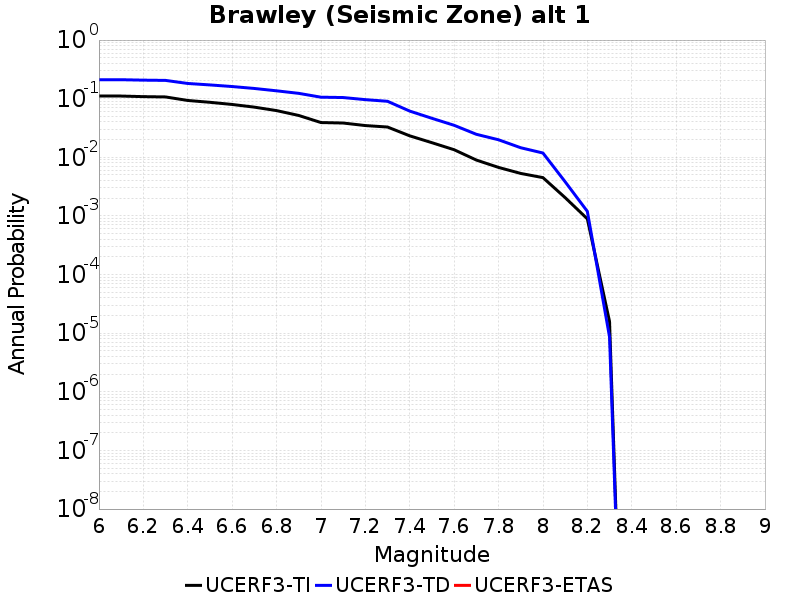

Values plotted in this chart, from the file beside it:
Magnitude, UCERF3-TI Prob, UCERF3-TD Prob, UCERF3-ETAS Prob
6.0, 0.1109, 0.2107, 0.0
6.1, 0.1109, 0.2107, 0.0
6.2, 0.1084, 0.2071, 0.0
6.3, 0.1071, 0.205, 0.0
6.4, 0.09326, 0.1818, 0.0
6.5, 0.08676, 0.1717, 0.0
6.6, 0.07971, 0.1612, 0.0
6.7, 0.07175, 0.1494, 0.0
6.8, 0.06264, 0.1362, 0.0
6.9, 0.05174, 0.1233, 0.0
7.0, 0.03919, 0.106, 0.0
7.1, 0.03844, 0.1046, 0.0
7.2, 0.0348, 0.09631, 0.0
7.3, 0.03284, 0.09025, 0.0
7.4, 0.02324, 0.06143, 0.0
7.5, 0.01775, 0.04627, 0.0
7.6, 0.01346, 0.03515, 0.0
7.7, 0.008982, 0.02469, 0.0
7.8, 0.006723, 0.01991, 0.0
7.9, 0.005309, 0.01456, 0.0
8.0, 0.004504, 0.01184, 0.0
8.1, 0.002052, 0.003829, 0.0
8.2, 8.9191867E-4, 0.001197, 0.0
8.3, 1.5834332E-5, 8.66161E-6, 0.0
